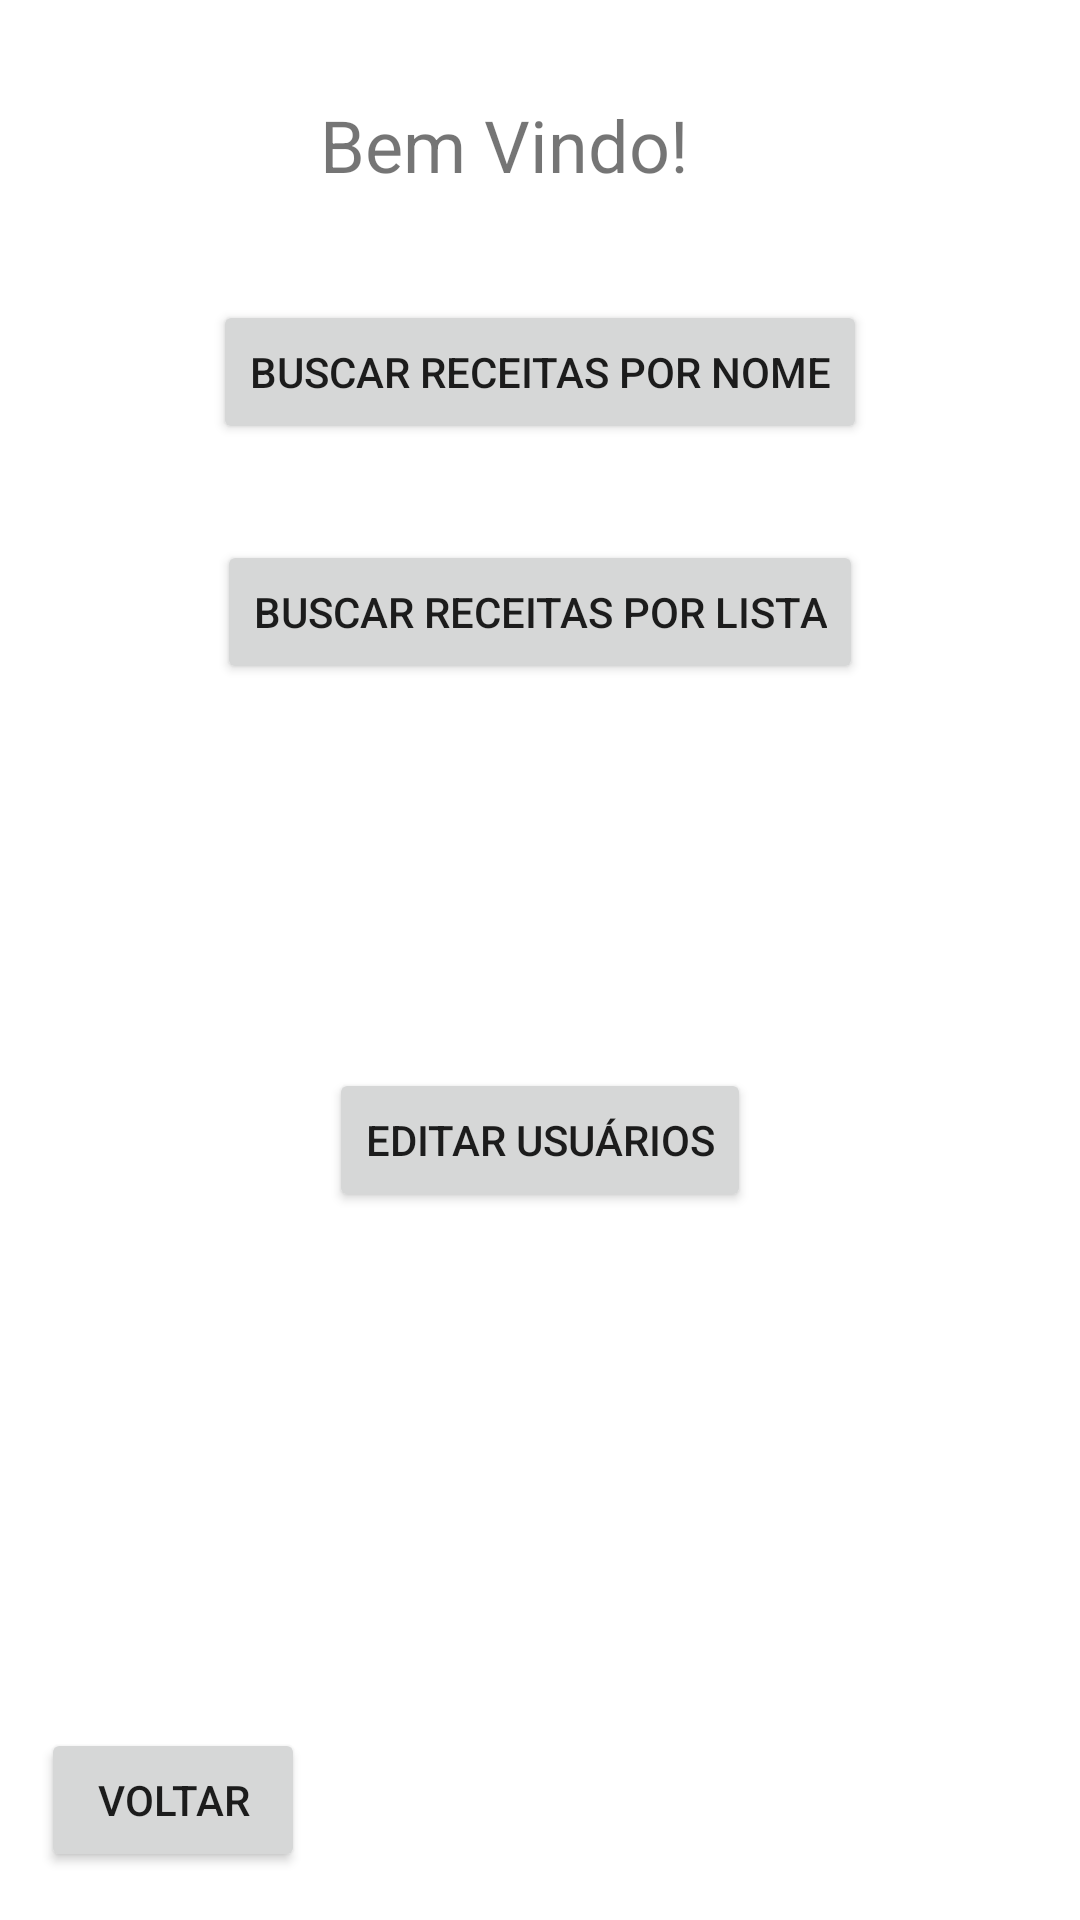

Android layout source for this screen:
<!-- AndroidManifest.xml: application theme Theme.AppReceitas -->
<!-- res/layout/activity_dashboard_usuario.xml -->
<?xml version="1.0" encoding="utf-8"?>
<androidx.constraintlayout.widget.ConstraintLayout xmlns:android="http://schemas.android.com/apk/res/android"
    xmlns:app="http://schemas.android.com/apk/res-auto"
    xmlns:tools="http://schemas.android.com/tools"
    android:layout_width="match_parent"
    android:layout_height="match_parent"
    tools:context=".Activity.DashboardUsuario">

    <Button
        android:id="@+id/btnBuscarNome"
        android:layout_width="wrap_content"
        android:layout_height="wrap_content"
        android:layout_marginTop="100dp"
        android:text="@string/dashboard_buscarNome"
        app:layout_constraintEnd_toEndOf="parent"
        app:layout_constraintStart_toStartOf="parent"
        app:layout_constraintTop_toTopOf="parent" />

    <TextView
        android:id="@+id/tvNomeUsuario"
        android:layout_width="wrap_content"
        android:layout_height="wrap_content"
        android:layout_marginTop="32dp"
        android:layout_marginEnd="24dp"
        android:text="@string/dashboard_textoUsuario"
        android:textSize="24sp"
        app:layout_constraintEnd_toEndOf="parent"
        app:layout_constraintHorizontal_bias="0.5"
        app:layout_constraintStart_toStartOf="parent"
        app:layout_constraintTop_toTopOf="parent" />

    <Button
        android:id="@+id/btnBuscarLista"
        android:layout_width="wrap_content"
        android:layout_height="wrap_content"
        android:layout_marginTop="32dp"
        android:text="@string/dashboard_buscarLista"
        app:layout_constraintEnd_toEndOf="parent"
        app:layout_constraintHorizontal_bias="0.5"
        app:layout_constraintStart_toStartOf="parent"
        app:layout_constraintTop_toBottomOf="@+id/btnBuscarNome" />

    <TextView
        android:id="@+id/tvTeste"
        android:layout_width="wrap_content"
        android:layout_height="wrap_content"
        android:layout_marginBottom="150dp"
        android:text="TESTE"
        android:visibility="invisible"
        app:layout_constraintBottom_toBottomOf="parent"
        app:layout_constraintEnd_toEndOf="parent"
        app:layout_constraintHorizontal_bias="0.5"
        app:layout_constraintStart_toStartOf="parent" />

    <Button
        android:id="@+id/btnVoltar"
        android:layout_width="wrap_content"
        android:layout_height="wrap_content"
        android:layout_marginBottom="16dp"
        android:text="@string/dashboard_btnVoltar"
        app:layout_constraintBottom_toBottomOf="parent"
        app:layout_constraintEnd_toEndOf="parent"
        app:layout_constraintHorizontal_bias="0.05"
        app:layout_constraintStart_toStartOf="parent" />

    <Button
        android:id="@+id/btnEditarUsuarios"
        android:layout_width="wrap_content"
        android:layout_height="wrap_content"
        android:layout_marginTop="128dp"
        android:text="@string/dashboard_btnEditarUsuarios"
        app:layout_constraintEnd_toEndOf="parent"
        app:layout_constraintHorizontal_bias="0.5"
        app:layout_constraintStart_toStartOf="parent"
        app:layout_constraintTop_toBottomOf="@+id/btnBuscarLista" />

</androidx.constraintlayout.widget.ConstraintLayout>
<!-- resources referenced by this layout -->
<resources>
  <string name="dashboard_btnEditarUsuarios">Editar Usuários</string>
  <string name="dashboard_btnVoltar">Voltar</string>
  <string name="dashboard_buscarLista">Buscar receitas por lista</string>
  <string name="dashboard_buscarNome">Buscar receitas por nome</string>
  <string name="dashboard_textoUsuario">Bem Vindo!</string>
  <style name="Theme.AppReceitas" parent="Theme.MaterialComponents.DayNight.DarkActionBar">
          
          <item name="colorPrimary">@color/dark_purple_500</item>
          <item name="colorPrimaryVariant">@color/dark_purple_700</item>
          <item name="colorOnPrimary">@color/white</item>
          
          <item name="colorSecondary">@color/teal_200</item>
          <item name="colorSecondaryVariant">@color/teal_700</item>
          <item name="colorOnSecondary">@color/black</item>
          
          <item name="android:statusBarColor" tools:targetApi="l">?attr/colorPrimaryVariant</item>
          
      </style>
  <color name="dark_purple_500">#673AB7</color>
  <color name="dark_purple_700">#512DA8</color>
  <color name="white">#FFFFFFFF</color>
  <color name="teal_200">#FF03DAC5</color>
  <color name="teal_700">#FF018786</color>
  <color name="black">#FF000000</color>
</resources>
